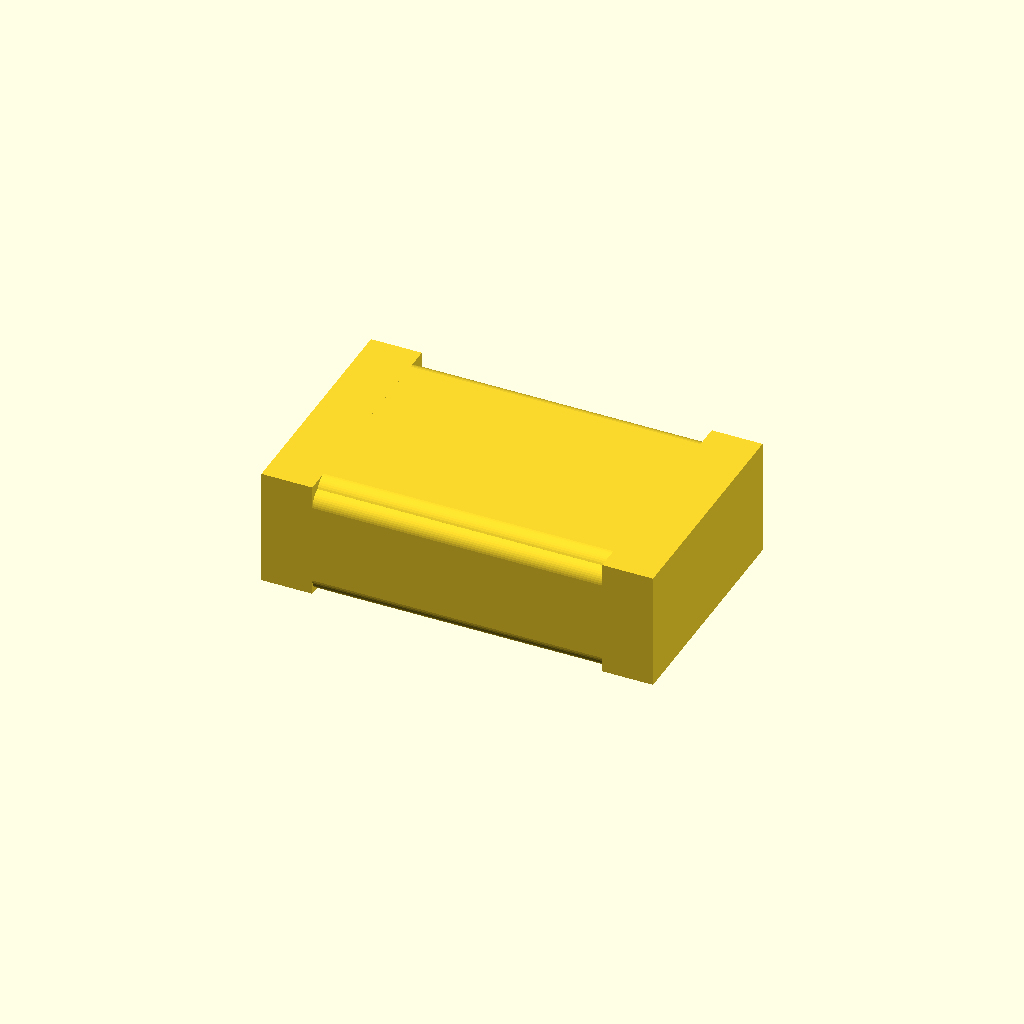
Cell 1: rendered with the file's own defaults.
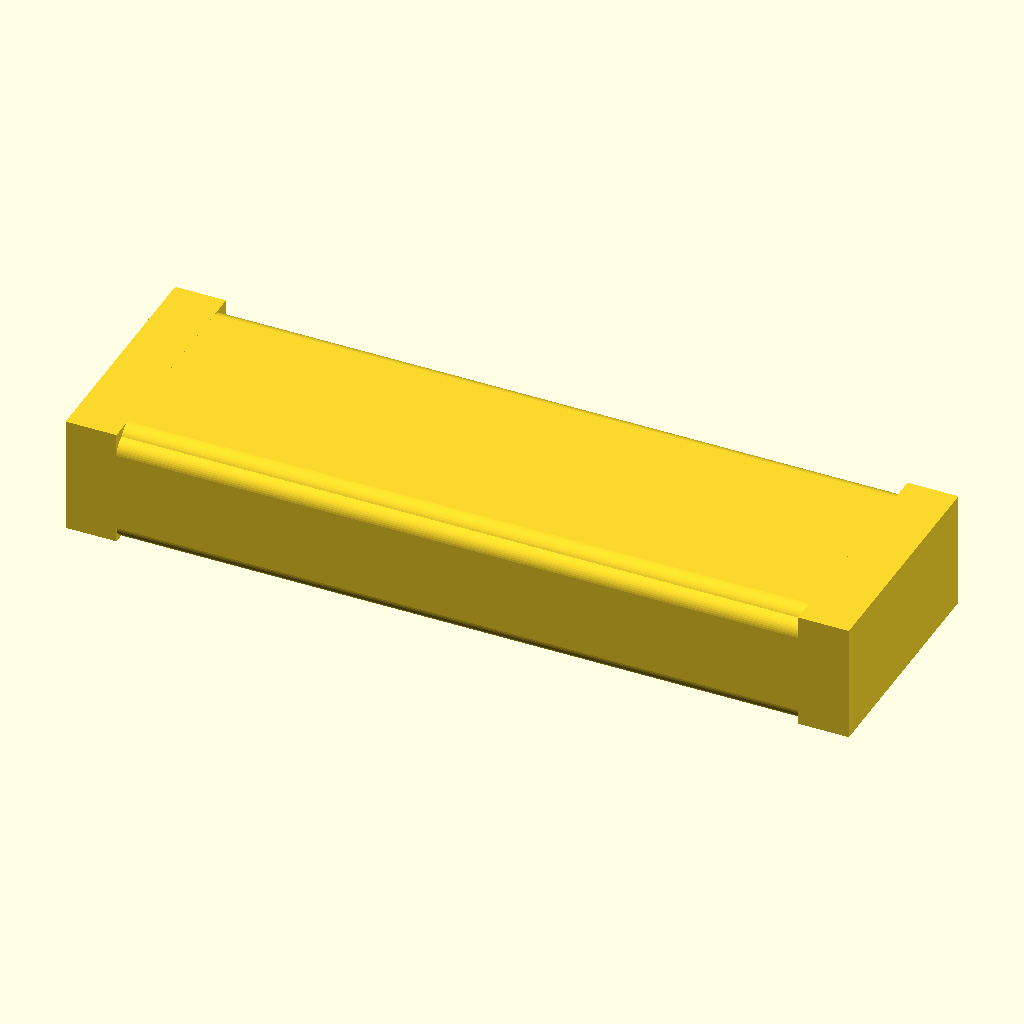
Cell 2: the same model with body_length = 6.
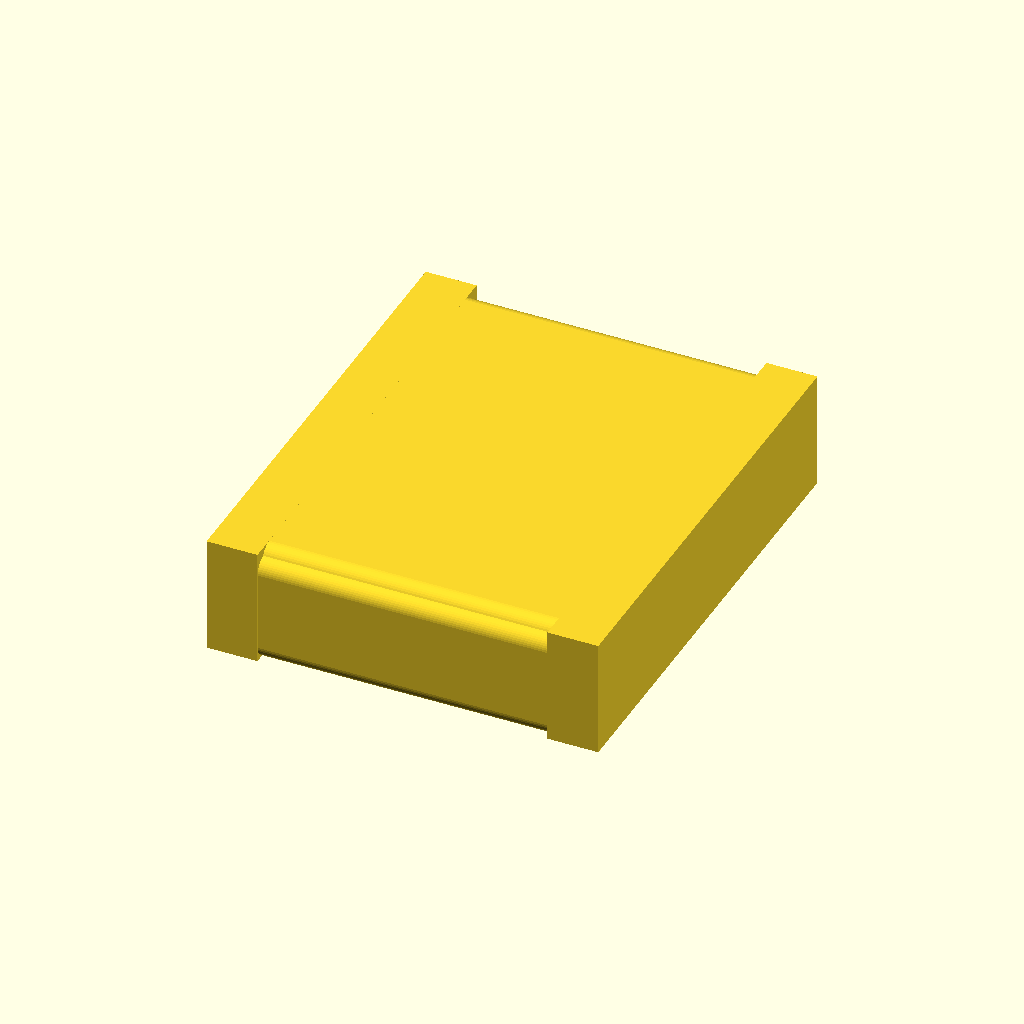
Cell 3 — body_width set to 3.6, the other parameters unchanged.
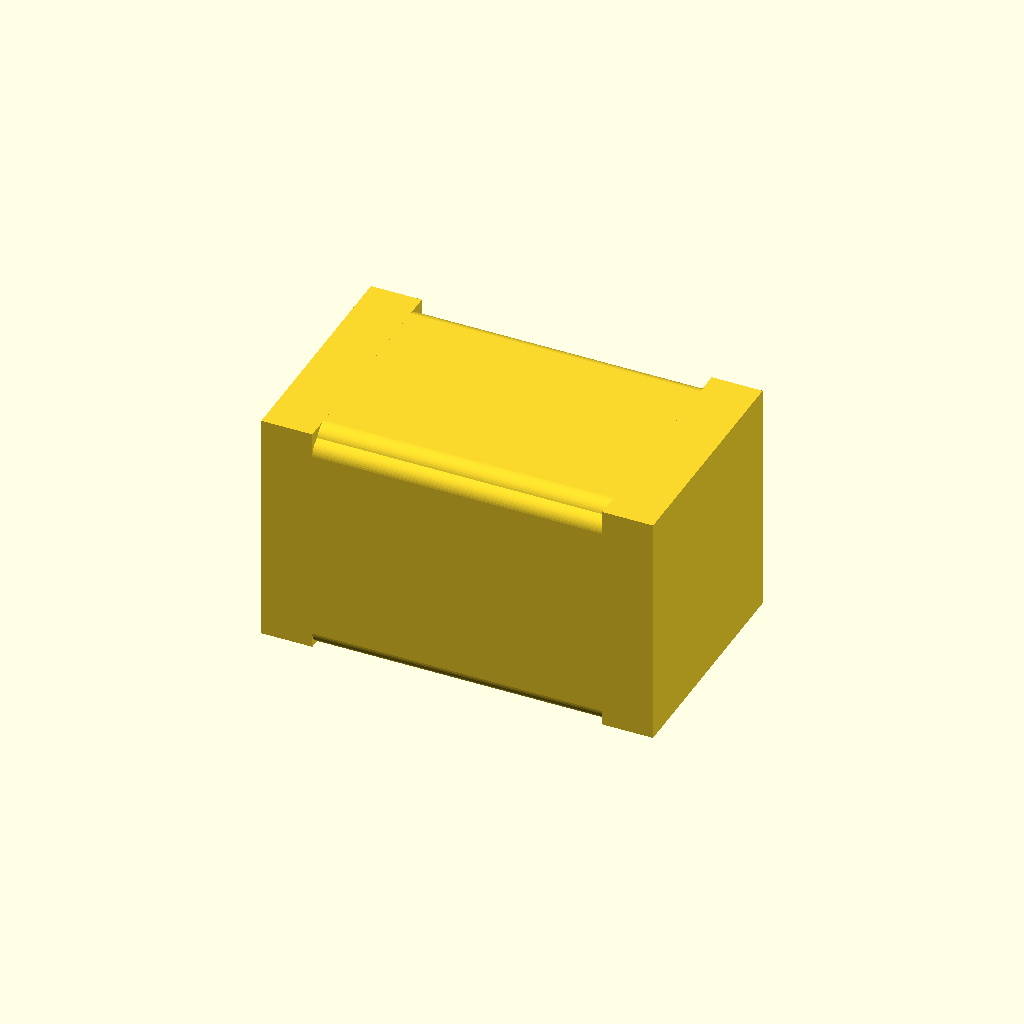
Cell 4: the same model with body_height = 1.8.
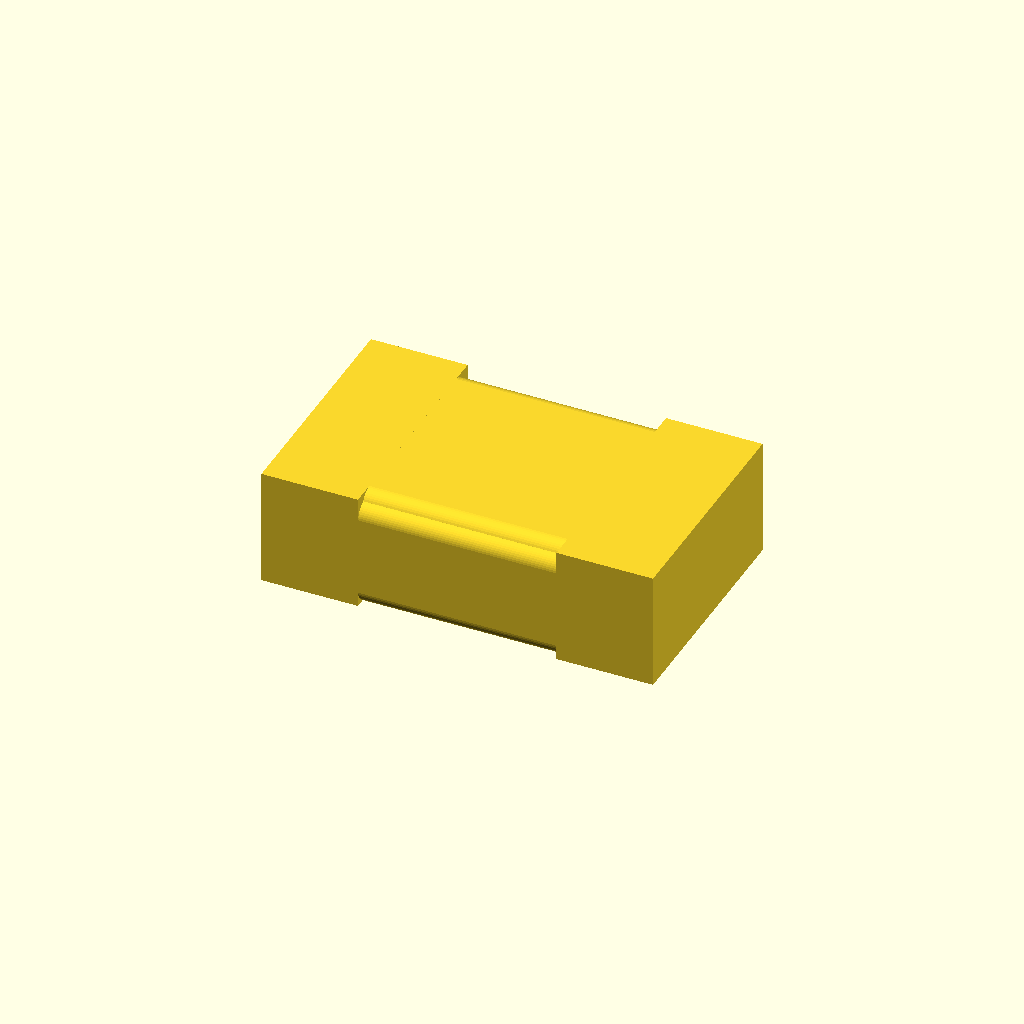
Cell 5: termination_length = 0.7 (everything else at default).
One fixed orthographic camera (rotation 55°, 0°, 25°; colour scheme Cornfield) for every cell.
Source of the model, results/nopscadlib/ablations/no_verification/scad/smd__TSOT23_8.scad:
// SMD package (single connected solid) for A: [3.0, 1.8, 0.9]

// -------- Parameters --------
body_length = 3.0;   // X
body_width  = 1.8;   // Y
body_height = 0.9;   // Z

termination_length = 0.35;   // length of each end termination along X
termination_thickness = 0.08; // kept for compatibility (not used as separate shell to keep one solid)
termination_side_wrap = 0.12; // kept for compatibility (not used as separate shell to keep one solid)

top_chamfer = 0.12;
side_fillet_radius = 0.12;

$fn = 48;

// Small overlap to guarantee watertight unions/differences
eps = 0.02;

// -------- Helpers --------
function clamp(v, lo, hi) = min(max(v, lo), hi);

// Keep fillet/chamfer within sane bounds for this tiny part
fillet_r = clamp(side_fillet_radius, 0, min(body_width, body_height, body_length)/4);
chamfer  = clamp(top_chamfer, 0, min(body_width, body_height, body_length)/3);

// -------- Geometry --------
module body_core_with_top_chamfer() {
  // Start from a slightly oversized cube and cut 4 top-edge chamfers.
  // This avoids Minkowski "blank" issues from over-scaling and keeps dimensions stable.
  difference() {
    cube([body_length, body_width, body_height], center=true);

    // X+ top chamfer
    translate([ body_length/2 - chamfer/2 + eps, 0, body_height/2 - chamfer/2 + eps ])
      rotate([0, 45, 0])
        cube([chamfer, body_width + 2*eps, chamfer], center=true);

    // X- top chamfer
    translate([ -body_length/2 + chamfer/2 - eps, 0, body_height/2 - chamfer/2 + eps ])
      rotate([0, -45, 0])
        cube([chamfer, body_width + 2*eps, chamfer], center=true);

    // Y+ top chamfer
    translate([ 0, body_width/2 - chamfer/2 + eps, body_height/2 - chamfer/2 + eps ])
      rotate([45, 0, 0])
        cube([body_length + 2*eps, chamfer, chamfer], center=true);

    // Y- top chamfer
    translate([ 0, -body_width/2 + chamfer/2 - eps, body_height/2 - chamfer/2 + eps ])
      rotate([-45, 0, 0])
        cube([body_length + 2*eps, chamfer, chamfer], center=true);
  }
}

module rounded_body() {
  // Use Minkowski with a sphere to fillet edges.
  // To preserve the requested overall dimensions, shrink the core by 2*r in each axis first.
  core_x = max(body_length - 2*fillet_r, 0.01);
  core_y = max(body_width  - 2*fillet_r, 0.01);
  core_z = max(body_height - 2*fillet_r, 0.01);

  minkowski() {
    // Apply chamfer to the shrunken core so the final outer size remains correct.
    scale([core_x/body_length, core_y/body_width, core_z/body_height])
      body_core_with_top_chamfer();

    sphere(r=fillet_r);
  }
}

module terminations_solid() {
  // End terminations are modeled as solid blocks that overlap into the body,
  // ensuring ONE connected solid (no floating parts).
  term_x = termination_length;
  term_y = body_width;
  term_z = body_height;

  // Place each termination so its outer face is flush with the body end.
  // Overlap slightly into the body by eps to guarantee connectivity.
  translate([-(body_length/2 - term_x/2) + eps, 0, 0])
    cube([term_x + 2*eps, term_y, term_z], center=true);

  translate([ (body_length/2 - term_x/2) - eps, 0, 0])
    cube([term_x + 2*eps, term_y, term_z], center=true);
}

module smd_complete_model() {
  // Single connected solid: body + terminations unioned with overlap.
  union() {
    rounded_body();
    terminations_solid();
  }
}

// -------- Final Output --------
smd_complete_model();
Parameter table extracted from the source (name, type, default, range or options):
body_length: number, default 3
body_width: number, default 1.8
body_height: number, default 0.9
termination_length: number, default 0.35
termination_thickness: number, default 0.08
termination_side_wrap: number, default 0.12
top_chamfer: number, default 0.12
side_fillet_radius: number, default 0.12
eps: number, default 0.02
